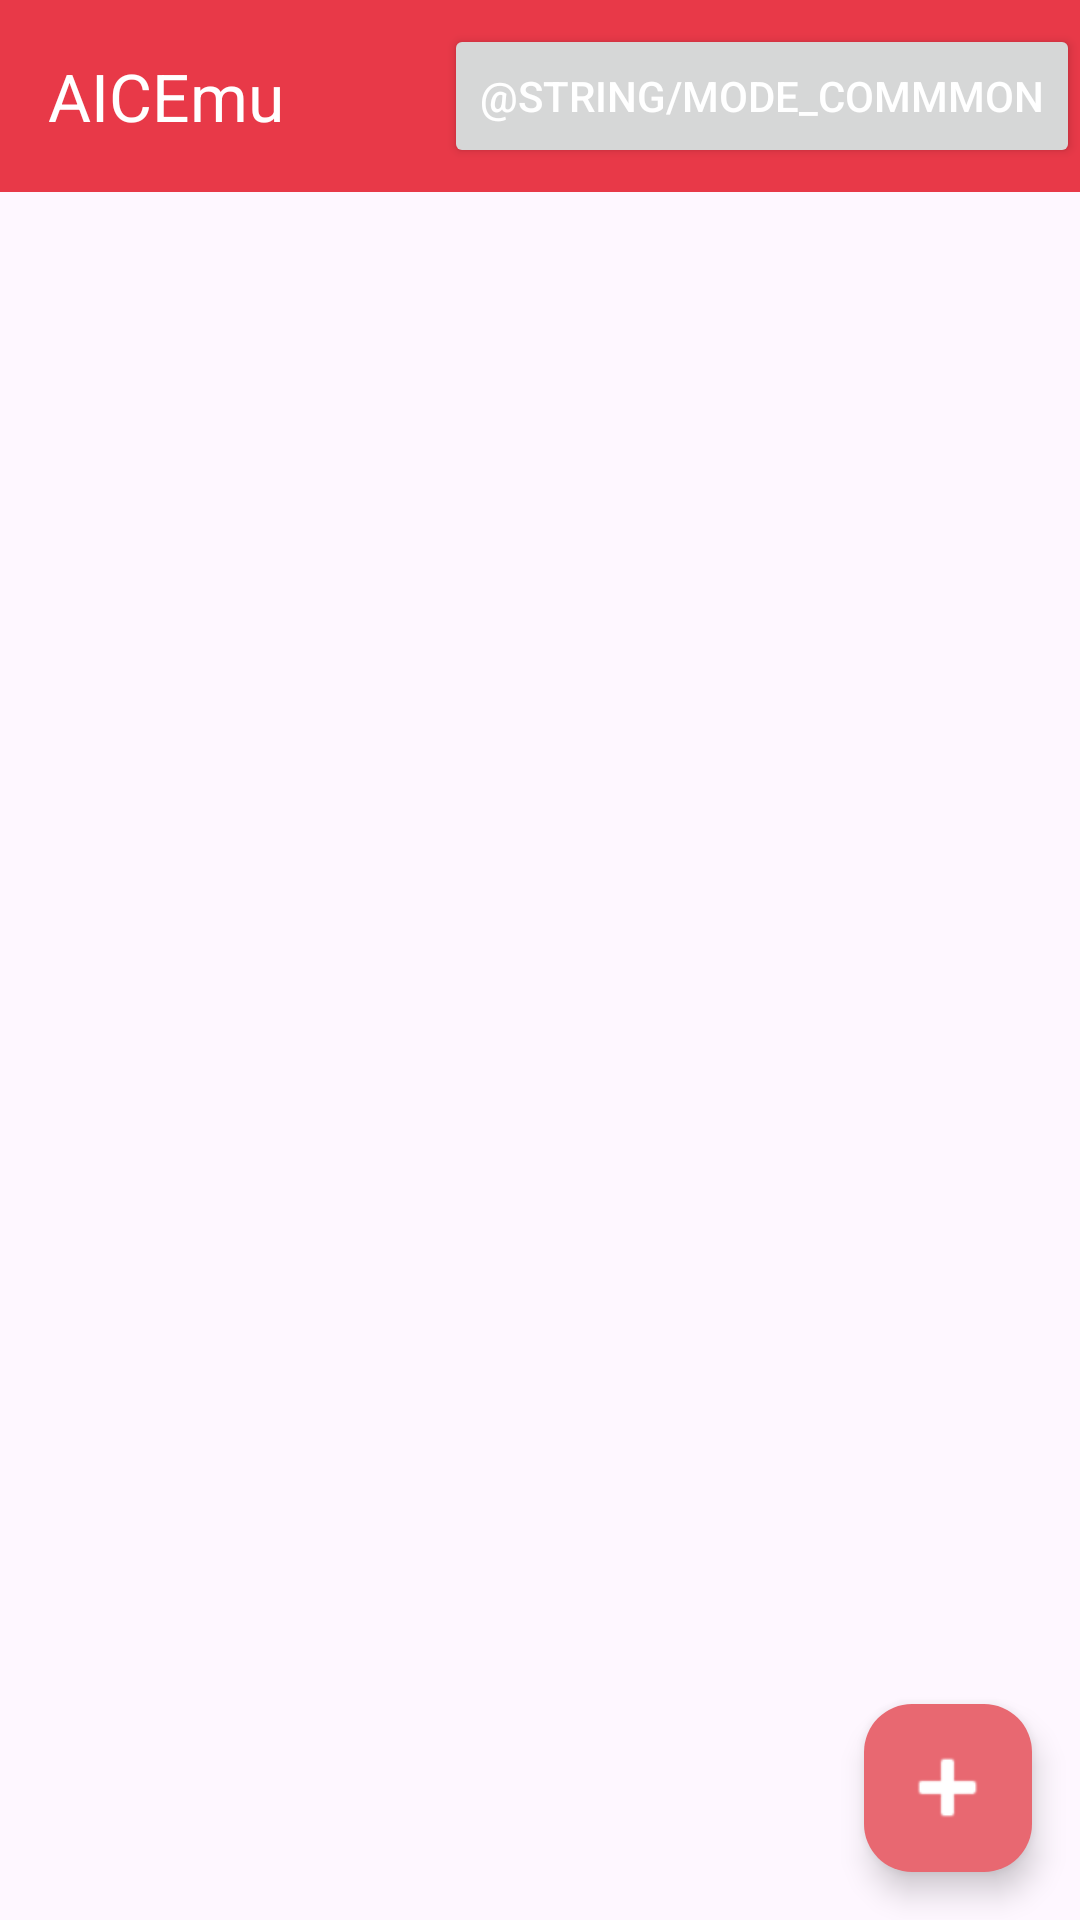

Here is an Android app screen rendered from its layout file. Give the layout XML and the strings, colors and styles it references.
<!-- AndroidManifest.xml: activity theme Theme.AICEmu -->
<!-- res/layout/activity_main.xml -->
<?xml version="1.0" encoding="utf-8"?>
<androidx.coordinatorlayout.widget.CoordinatorLayout
    xmlns:android="http://schemas.android.com/apk/res/android"
    xmlns:app="http://schemas.android.com/apk/res-auto"
    xmlns:tools="http://schemas.android.com/tools"
    android:layout_width="match_parent"
    android:layout_height="match_parent"
    android:fitsSystemWindows="true"
    tools:context=".MainActivity">

    <ScrollView
        android:layout_width="match_parent"
        android:layout_height="match_parent">

        <LinearLayout
            android:id="@+id/mainList"
            android:layout_width="match_parent"
            android:layout_height="wrap_content"
            android:orientation="vertical"
            android:paddingTop="80dp"
            android:paddingBottom="70dp">
        </LinearLayout>
    </ScrollView>

    <androidx.appcompat.widget.Toolbar
        android:id="@+id/toolbar"
        android:layout_width="match_parent"
        android:layout_height="wrap_content"
        android:background="?attr/colorPrimary"
        android:minHeight="?attr/actionBarSize"
        android:theme="?attr/actionBarTheme"
        app:title="AICEmu"
        app:titleTextColor="#FFFFFF">

        <Button
            android:id="@+id/button_compatible"
            android:layout_width="wrap_content"
            android:layout_height="wrap_content"
            android:layout_gravity="end"
            android:textColor="@color/white"
            android:text="@string/mode_commmon" />

    </androidx.appcompat.widget.Toolbar>


    <com.google.android.material.floatingactionbutton.FloatingActionButton
        android:id="@+id/fab_add_card"
        android:layout_width="wrap_content"
        android:layout_height="wrap_content"
        android:layout_gravity="bottom|end"
        android:layout_margin="16dp"
        android:clickable="true"
        android:contentDescription="@string/desc_add_card"
        android:focusable="true"
        app:backgroundTint="@color/colorSecondary"
        app:maxImageSize="35dp"
        app:srcCompat="@android:drawable/ic_input_add"
        app:tint="@color/white" />

</androidx.coordinatorlayout.widget.CoordinatorLayout>
<!-- resources referenced by this layout -->
<resources>
  <color name="colorSecondary">#e86871</color>
  <color name="white">#FFFFFFFF</color>
  <string name="desc_add_card" translatable="false">add card</string>
  <style name="Theme.AICEmu" parent="Base.Theme.AICEmu" />
  <style name="Base.Theme.AICEmu" parent="Theme.Material3.DayNight.NoActionBar">
          <item name="titleTextColor">#202020</item>
          <item name="subtitleTextColor">#505050</item>
          <item name="colorPrimary">@color/colorPrimary</item>
          <item name="colorPrimaryDark">@color/colorPrimary</item>
          <item name="colorSecondary">@color/colorSecondary</item>
      </style>
  <color name="colorPrimary">#e83948</color>
</resources>
